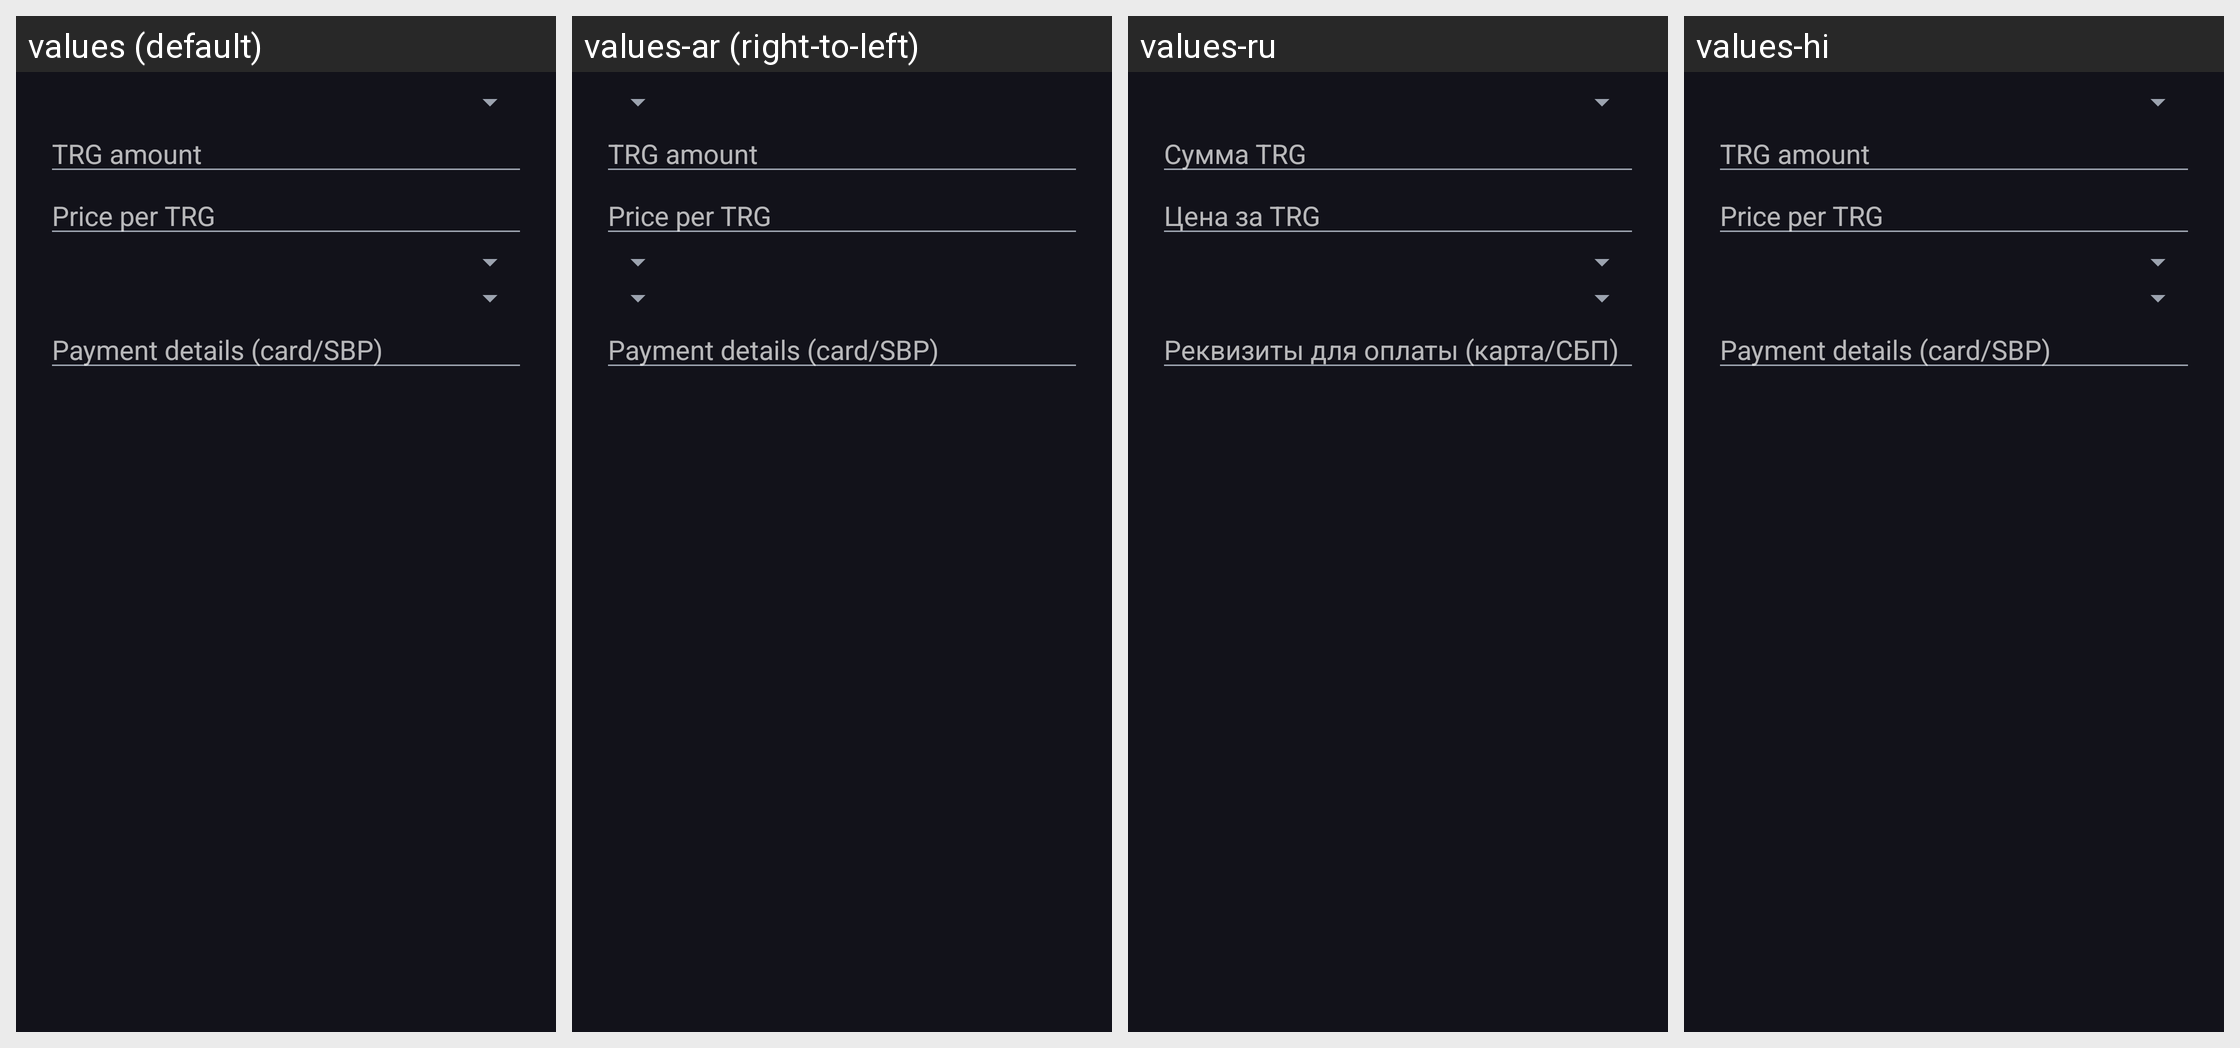

Locale-by-locale string values for the Android screen shown in this grid:
Android screen res/layout/dialog_create_order.xml rendered under 4 locales, left to right: values (default), values-ar (right-to-left), values-ru, values-hi. Device: Nexus 5 (rendered at 1080×1920; each locale shown at half size, 540×960, under a caption strip naming it); theme Theme.Triger.Dark.
Other locales in the repository, not shown: values-de, values-es, values-fr, values-zh.
Strings drawn on this screen, with the default value and each locale's value (text and hints the layout hard-codes, and strings that could not be matched under every locale, appear in the picture but are not listed):

exchange_order_amount_hint
  values: TRG amount
  values-ar: TRG amount  [not translated; the default value is used]
  values-ru: Сумма TRG
  values-hi: TRG amount  [not translated; the default value is used]

exchange_order_price_hint
  values: Price per TRG
  values-ar: Price per TRG  [not translated; the default value is used]
  values-ru: Цена за TRG
  values-hi: Price per TRG  [not translated; the default value is used]

exchange_order_details_hint
  values: Payment details (card/SBP)
  values-ar: Payment details (card/SBP)  [not translated; the default value is used]
  values-ru: Реквизиты для оплаты (карта/СБП)
  values-hi: Payment details (card/SBP)  [not translated; the default value is used]
